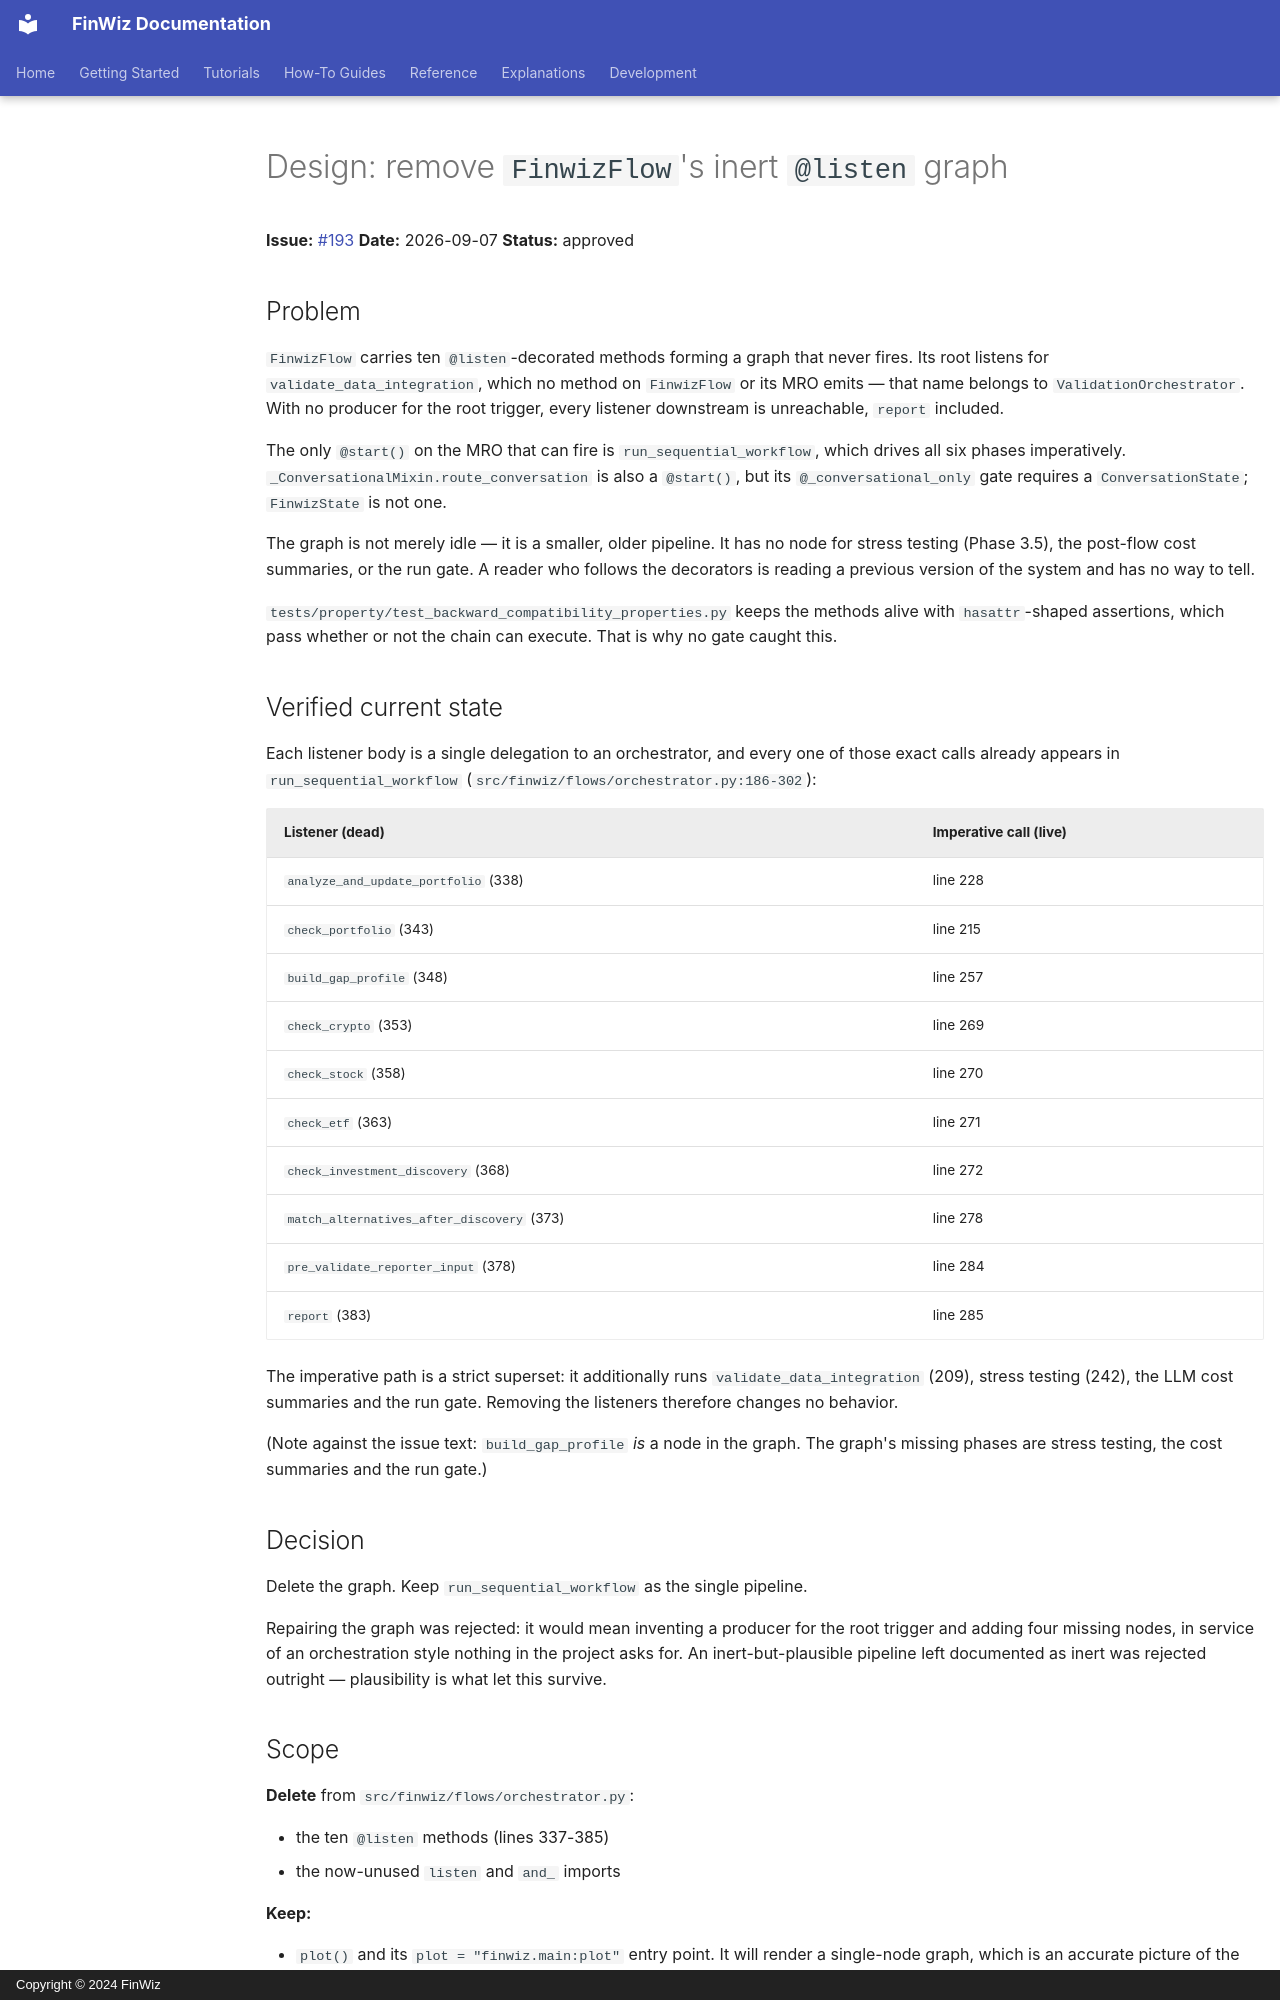

repository: fjacquet/finwiz · page: superpowers/specs/2026-09-07-remove-inert-listen-graph-design/index.html · generator: mkdocs · copyright: Copyright © 2024 FinWiz

# Design: remove `FinwizFlow`'s inert `@listen` graph

**Issue:** [#193](https://github.com/fjacquet/finwiz/issues/193)
**Date:** 2026-09-07
**Status:** approved

## Problem

`FinwizFlow` carries ten `@listen`-decorated methods forming a graph that never
fires. Its root listens for `validate_data_integration`, which no method on
`FinwizFlow` or its MRO emits — that name belongs to `ValidationOrchestrator`.
With no producer for the root trigger, every listener downstream is unreachable,
`report` included.

The only `@start()` on the MRO that can fire is `run_sequential_workflow`, which
drives all six phases imperatively. `_ConversationalMixin.route_conversation` is
also a `@start()`, but its `@_conversational_only` gate requires a
`ConversationState`; `FinwizState` is not one.

The graph is not merely idle — it is a smaller, older pipeline. It has no node
for stress testing (Phase 3.5), the post-flow cost summaries, or the run gate.
A reader who follows the decorators is reading a previous version of the system
and has no way to tell.

`tests/property/test_backward_compatibility_properties.py` keeps the methods
alive with `hasattr`-shaped assertions, which pass whether or not the chain can
execute. That is why no gate caught this.

## Verified current state

Each listener body is a single delegation to an orchestrator, and every one of
those exact calls already appears in `run_sequential_workflow`
(`src/finwiz/flows/orchestrator.py:186-302`):

| Listener (dead) | Imperative call (live) |
|---|---|
| `analyze_and_update_portfolio` (338) | line 228 |
| `check_portfolio` (343) | line 215 |
| `build_gap_profile` (348) | line 257 |
| `check_crypto` (353) | line 269 |
| `check_stock` (358) | line 270 |
| `check_etf` (363) | line 271 |
| `check_investment_discovery` (368) | line 272 |
| `match_alternatives_after_discovery` (373) | line 278 |
| `pre_validate_reporter_input` (378) | line 284 |
| `report` (383) | line 285 |

The imperative path is a strict superset: it additionally runs
`validate_data_integration` (209), stress testing (242), the LLM cost summaries
and the run gate. Removing the listeners therefore changes no behavior.

(Note against the issue text: `build_gap_profile` *is* a node in the graph. The
graph's missing phases are stress testing, the cost summaries and the run gate.)

## Decision

Delete the graph. Keep `run_sequential_workflow` as the single pipeline.

Repairing the graph was rejected: it would mean inventing a producer for the
root trigger and adding four missing nodes, in service of an orchestration style
nothing in the project asks for. An inert-but-plausible pipeline left documented
as inert was rejected outright — plausibility is what let this survive.
